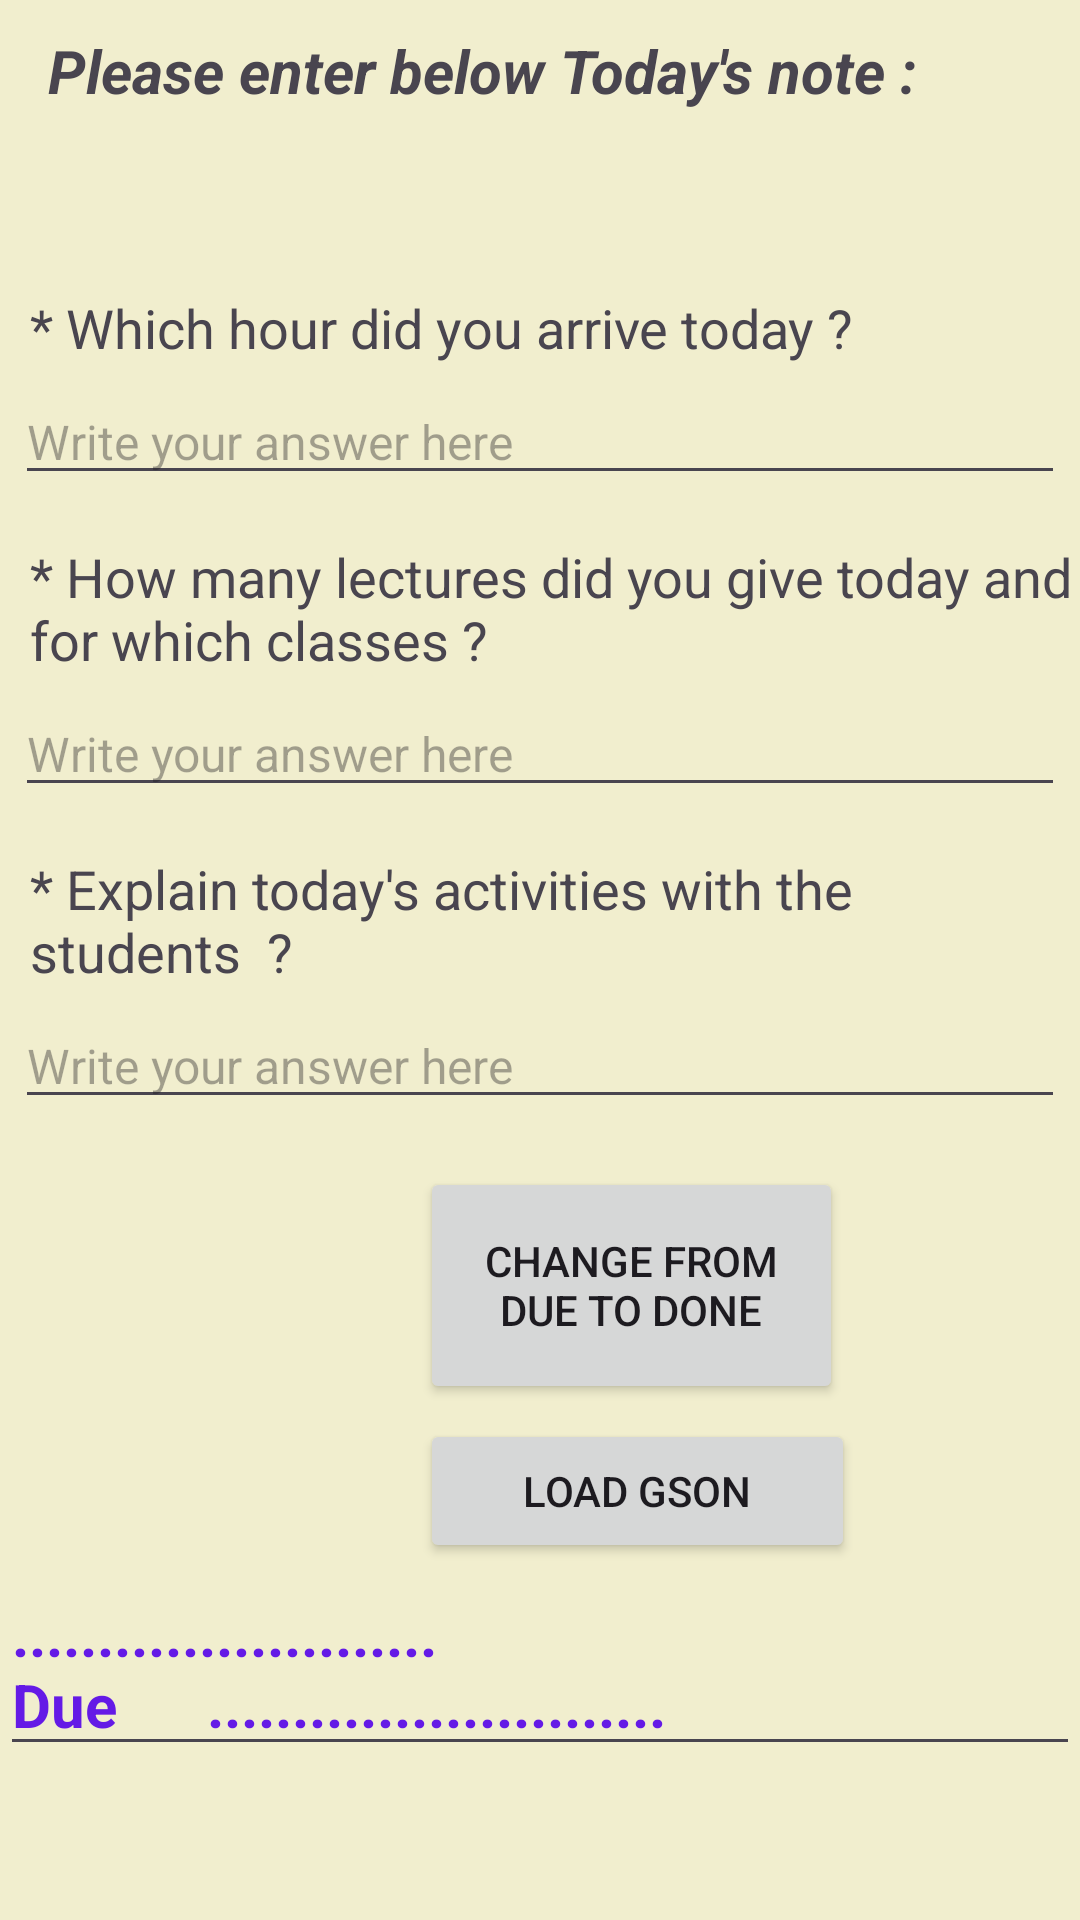

Reconstruct the res/layout file that produces this screen, plus the resources it refers to.
<!-- AndroidManifest.xml: application theme Theme.Oneassignment -->
<!-- res/layout/activity_noor.xml -->
<?xml version="1.0" encoding="utf-8"?>
<LinearLayout xmlns:android="http://schemas.android.com/apk/res/android"
    xmlns:app="http://schemas.android.com/apk/res-auto"
    xmlns:tools="http://schemas.android.com/tools"
    android:layout_width="match_parent"
    android:layout_height="match_parent"
    android:background="#F1EECE"
    android:orientation="vertical"
    tools:context=".noorActivity">

    <TextView
        android:layout_width="match_parent"
        android:layout_height="wrap_content"
        android:text="Please enter below Today's note :"
        app:layout_constraintBottom_toBottomOf="parent"
        app:layout_constraintEnd_toEndOf="parent"
        app:layout_constraintStart_toStartOf="parent"
        app:layout_constraintTop_toTopOf="parent"
        android:paddingBottom="20dp"
        android:paddingLeft="16dp"
        android:layout_marginTop="10dp"
        android:layout_marginBottom="30dp"
        android:lineSpacingMultiplier="1.5"
        android:textSize="20sp"
        android:layout_marginRight="50dp"
        android:textStyle="bold|italic"
        />
    <TextView
        android:id="@+id/text1"
        android:layout_width="wrap_content"
        android:layout_height="wrap_content"
        android:text="* Which hour did you arrive today ?"
        android:textSize="18sp"
        android:layout_marginTop="10dp"
        android:layout_marginLeft="10dp"/>

    <EditText
        android:id="@+id/Note1"
        android:layout_width="match_parent"
        android:layout_height="wrap_content"
        android:layout_below="@id/text1"
        android:layout_margin="5dp"
        android:hint="Write your answer here"
        android:gravity="start"
        android:textSize="16sp"/>



    <TextView
        android:id="@+id/text2"
        android:layout_width="wrap_content"
        android:layout_height="wrap_content"
        android:text="* How many lectures did you give today and for which classes ?"
        android:textSize="18sp"
        android:layout_marginTop="10dp"
        android:layout_marginLeft="10dp"/>

    <EditText
        android:id="@+id/Note2"
        android:layout_width="match_parent"
        android:layout_height="wrap_content"
        android:layout_below="@id/text1"
        android:layout_margin="5dp"
        android:hint="Write your answer here"
        android:gravity="start"
        android:textSize="16sp"/>

    <TextView
        android:id="@+id/text3"
        android:layout_width="wrap_content"
        android:layout_height="wrap_content"
        android:text="* Explain today's activities with the students  ?"
        android:textSize="18sp"
        android:layout_marginTop="10dp"
        android:layout_marginLeft="10dp"
        android:layout_marginRight="15dp"/>

    <EditText
        android:id="@+id/Note3"
        android:layout_width="match_parent"
        android:layout_height="wrap_content"
        android:layout_below="@id/text2"
        android:layout_margin="5dp"
        android:hint="Write your answer here"
        android:gravity="start"
        android:textSize="16sp"/>

    <Button
        android:id="@+id/doneBtn"
        android:layout_width="141dp"
        android:layout_height="79dp"
        android:layout_marginTop="11dp"
        android:layout_marginLeft="140dp"
        android:text="change from Due to Done" />

    <Button
        android:id="@+id/loadBtn"
        android:layout_width="145dp"
        android:layout_height="wrap_content"
        android:layout_marginLeft="140dp"
        android:layout_marginTop="5dp"
        android:text="load GSON" />

    <EditText
        android:id="@+id/Result"
        android:layout_width="match_parent"
        android:layout_height="wrap_content"
        android:text=".........................      Due      ..........................."
        android:textColor="#641AE6"
        android:textSize="20sp"
        android:textStyle="bold" />


</LinearLayout>
<!-- resources referenced by this layout -->
<resources>
  <style name="Theme.Oneassignment" parent="Base.Theme.Oneassignment" />
  <style name="Base.Theme.Oneassignment" parent="Theme.Material3.DayNight.NoActionBar">
          
          
      </style>
</resources>
